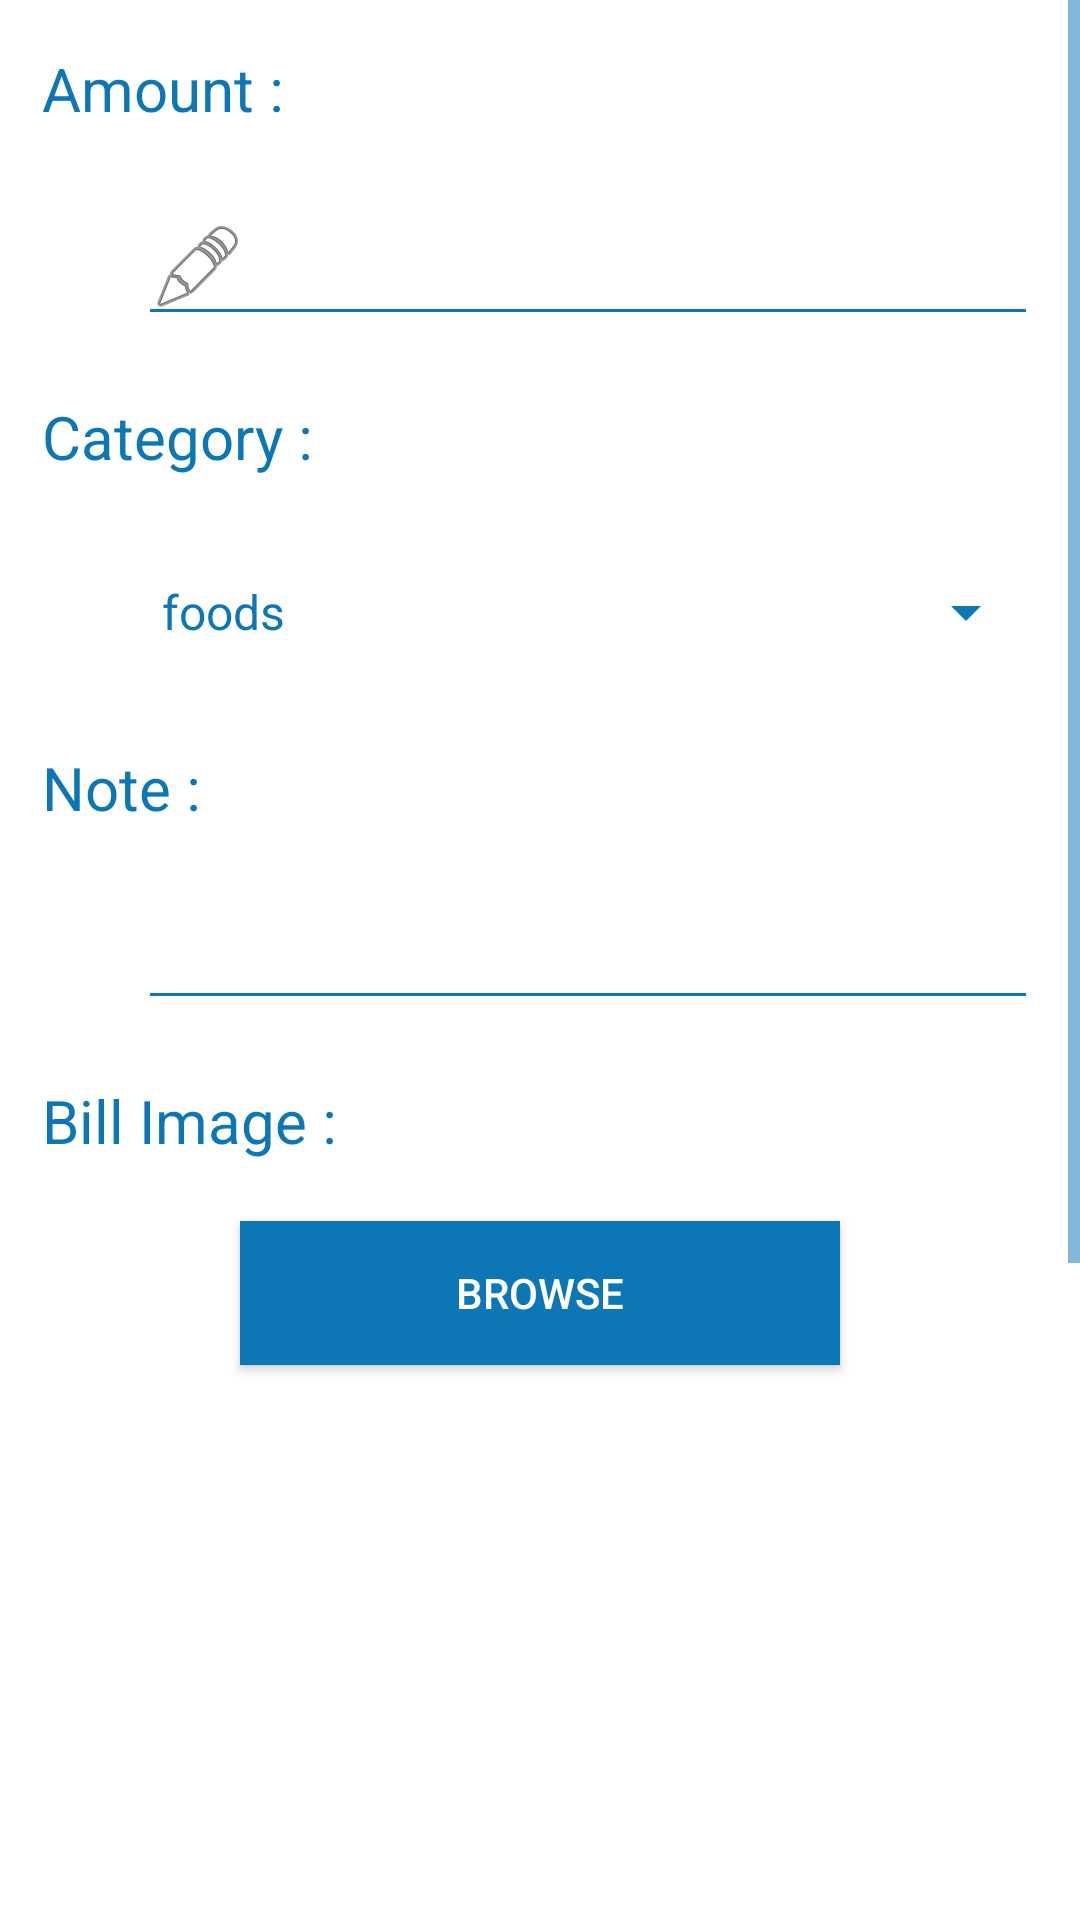

Produce the Android XML layout that renders to this screen, including the resource entries it uses.
<!-- AndroidManifest.xml: application theme AppTheme -->
<!-- res/layout/fragment_add_expense.xml -->
<?xml version="1.0" encoding="utf-8"?>

<RelativeLayout
    xmlns:android="http://schemas.android.com/apk/res/android"
    xmlns:app="http://schemas.android.com/apk/res-auto"
    xmlns:tools="http://schemas.android.com/tools"
    android:layout_width="match_parent"
    android:layout_height="match_parent"
    android:background="#FFFFFF">

    <ScrollView
        android:layout_width="match_parent"
        android:layout_height="match_parent"
        android:layout_alignParentTop="true"
        android:layout_alignParentLeft="true"
        android:layout_alignParentStart="true">
        <RelativeLayout xmlns:android="http://schemas.android.com/apk/res/android"
            xmlns:tools="http://schemas.android.com/tools"
            android:layout_width="match_parent"
            android:layout_height="match_parent"
            android:paddingBottom="150dp"
            android:paddingLeft="14dp"
            android:paddingRight="14dp"
            android:paddingTop="16dp"
            android:focusable="true"
            android:focusableInTouchMode="true"
            tools:ignore="ScrollViewSize">

            <TextView
                android:text="Category :"
                android:layout_width="wrap_content"
                android:layout_height="wrap_content"
                android:ems="10"
                android:textColor="#0C77B4"
                android:textSize="20sp"
                android:shadowRadius="5"
                android:id="@+id/Textcategory"
                android:layout_marginTop="20dp"
                android:layout_below="@+id/amount"
                android:layout_alignParentLeft="true"
                android:layout_alignParentStart="true" />

            <Spinner
                android:layout_width="300dp"
                android:layout_height="50dp"
                android:id="@+id/listcategory"
                android:ems="10"
                android:layout_below="@+id/Textcategory"
                android:layout_alignLeft="@+id/amount"
                android:layout_alignStart="@+id/amount"
                android:entries="@array/expensecategory"
                android:layout_marginTop="20dp"
                />
            <TextView
                android:text="Note :"
                android:layout_width="wrap_content"
                android:layout_height="wrap_content"
                android:ems="10"
                android:textColor="#0C77B4"
                android:textSize="20sp"
                android:shadowRadius="5"
                android:id="@+id/Textnote"
                android:layout_marginTop="20dp"
                android:layout_below="@+id/listcategory"
                android:layout_alignParentLeft="true"
                android:layout_alignParentStart="true" />

            <EditText
                android:id="@+id/note"
                android:layout_width="300dp"
                android:layout_height="wrap_content"
                android:textColor="#0C77B4"
                android:textColorHint="@android:color/darker_gray"
                android:textSize="20sp"
                android:layout_below="@+id/Textnote"
                android:layout_alignParentRight="true"
                android:layout_alignParentEnd="true"
                android:ems="10"
                android:inputType="textMultiLine"
                android:layout_marginTop="20dp"/>
            <TextView
                android:text="Bill Image :"
                android:layout_width="wrap_content"
                android:layout_height="wrap_content"
                android:ems="10"
                android:textColor="#0C77B4"
                android:textSize="20sp"
                android:shadowRadius="5"
                android:id="@+id/Textbill"
                android:layout_marginTop="20dp"
                android:layout_below="@+id/note"
                android:layout_alignParentLeft="true"
                android:layout_alignParentStart="true" />
            <Button
                android:text="Browse"
                android:layout_width="200dp"
                android:layout_height="wrap_content"
                android:id="@+id/browsebutton"
                android:background="#0C77B4"
                android:textColor="@android:color/background_light"
                android:layout_below="@+id/Textbill"
                android:layout_centerHorizontal="true"
                android:layout_marginTop="20dp" />
            <Button
                android:text="Add"
                android:layout_width="wrap_content"
                android:layout_height="wrap_content"
                android:id="@+id/add_expense"
                android:background="#0C77B4"
                android:textColor="@android:color/background_light"
                android:layout_below="@+id/imageView"
                android:layout_centerHorizontal="true"
                android:layout_marginTop="15dp" />
            <EditText
                android:id="@+id/amount"
                android:layout_width="300dp"
                android:layout_height="wrap_content"
                android:drawableLeft="@android:drawable/ic_menu_edit"
                android:ems="10"
                android:inputType="number"
                android:textColor="#0C77B4"
                android:textColorHint="@android:color/darker_gray"
                android:textSize="20sp"
                tools:ignore="RtlHardcoded"
                android:layout_marginTop="20dp"
                android:layout_below="@+id/Textamount"
                android:layout_alignParentRight="true"
                android:layout_alignParentEnd="true" />

            <TextView
                android:text="Amount :"
                android:layout_width="wrap_content"
                android:layout_height="wrap_content"
                android:ems="10"
                android:textColor="#0C77B4"
                android:textSize="20sp"
                android:shadowRadius="5"
                android:id="@+id/Textamount"
                android:layout_alignParentTop="true"
                android:layout_alignParentLeft="true"
                android:layout_alignParentStart="true" />
            <ImageView
                android:id="@+id/imageView"
                android:layout_width="wrap_content"
                android:layout_height="300dp"
                android:maxHeight="200dp"
                android:ems="10"
                android:layout_marginTop="5dp"
                android:layout_centerHorizontal="true"
                android:layout_below="@+id/browsebutton"
                app:srcCompat="@android:color/background_light" />
        </RelativeLayout>
    </ScrollView>


</RelativeLayout>
<!-- resources referenced by this layout -->
<resources>
  <string-array name="expensecategory">
          <item>foods</item>
          <item>Tax charges</item>
          <item>Rent</item>
          <item>Utilities</item>
          <item>Insurance</item>
          <item>Fees</item>
      </string-array>
  <style name="AppTheme" parent="Theme.AppCompat.Light.DarkActionBar">
          
          <item name="colorPrimary">#0C77B4</item>
          <item name="colorPrimaryDark">#0D6493</item>
          <item name="colorAccent">#0C77B4</item>
          <item name="android:colorForeground">#0C77B4</item>
          <item name="android:textColorPrimary">#0C77B4</item>
          <item name="android:textColorSecondary">#0C77B4</item>
      </style>
</resources>
